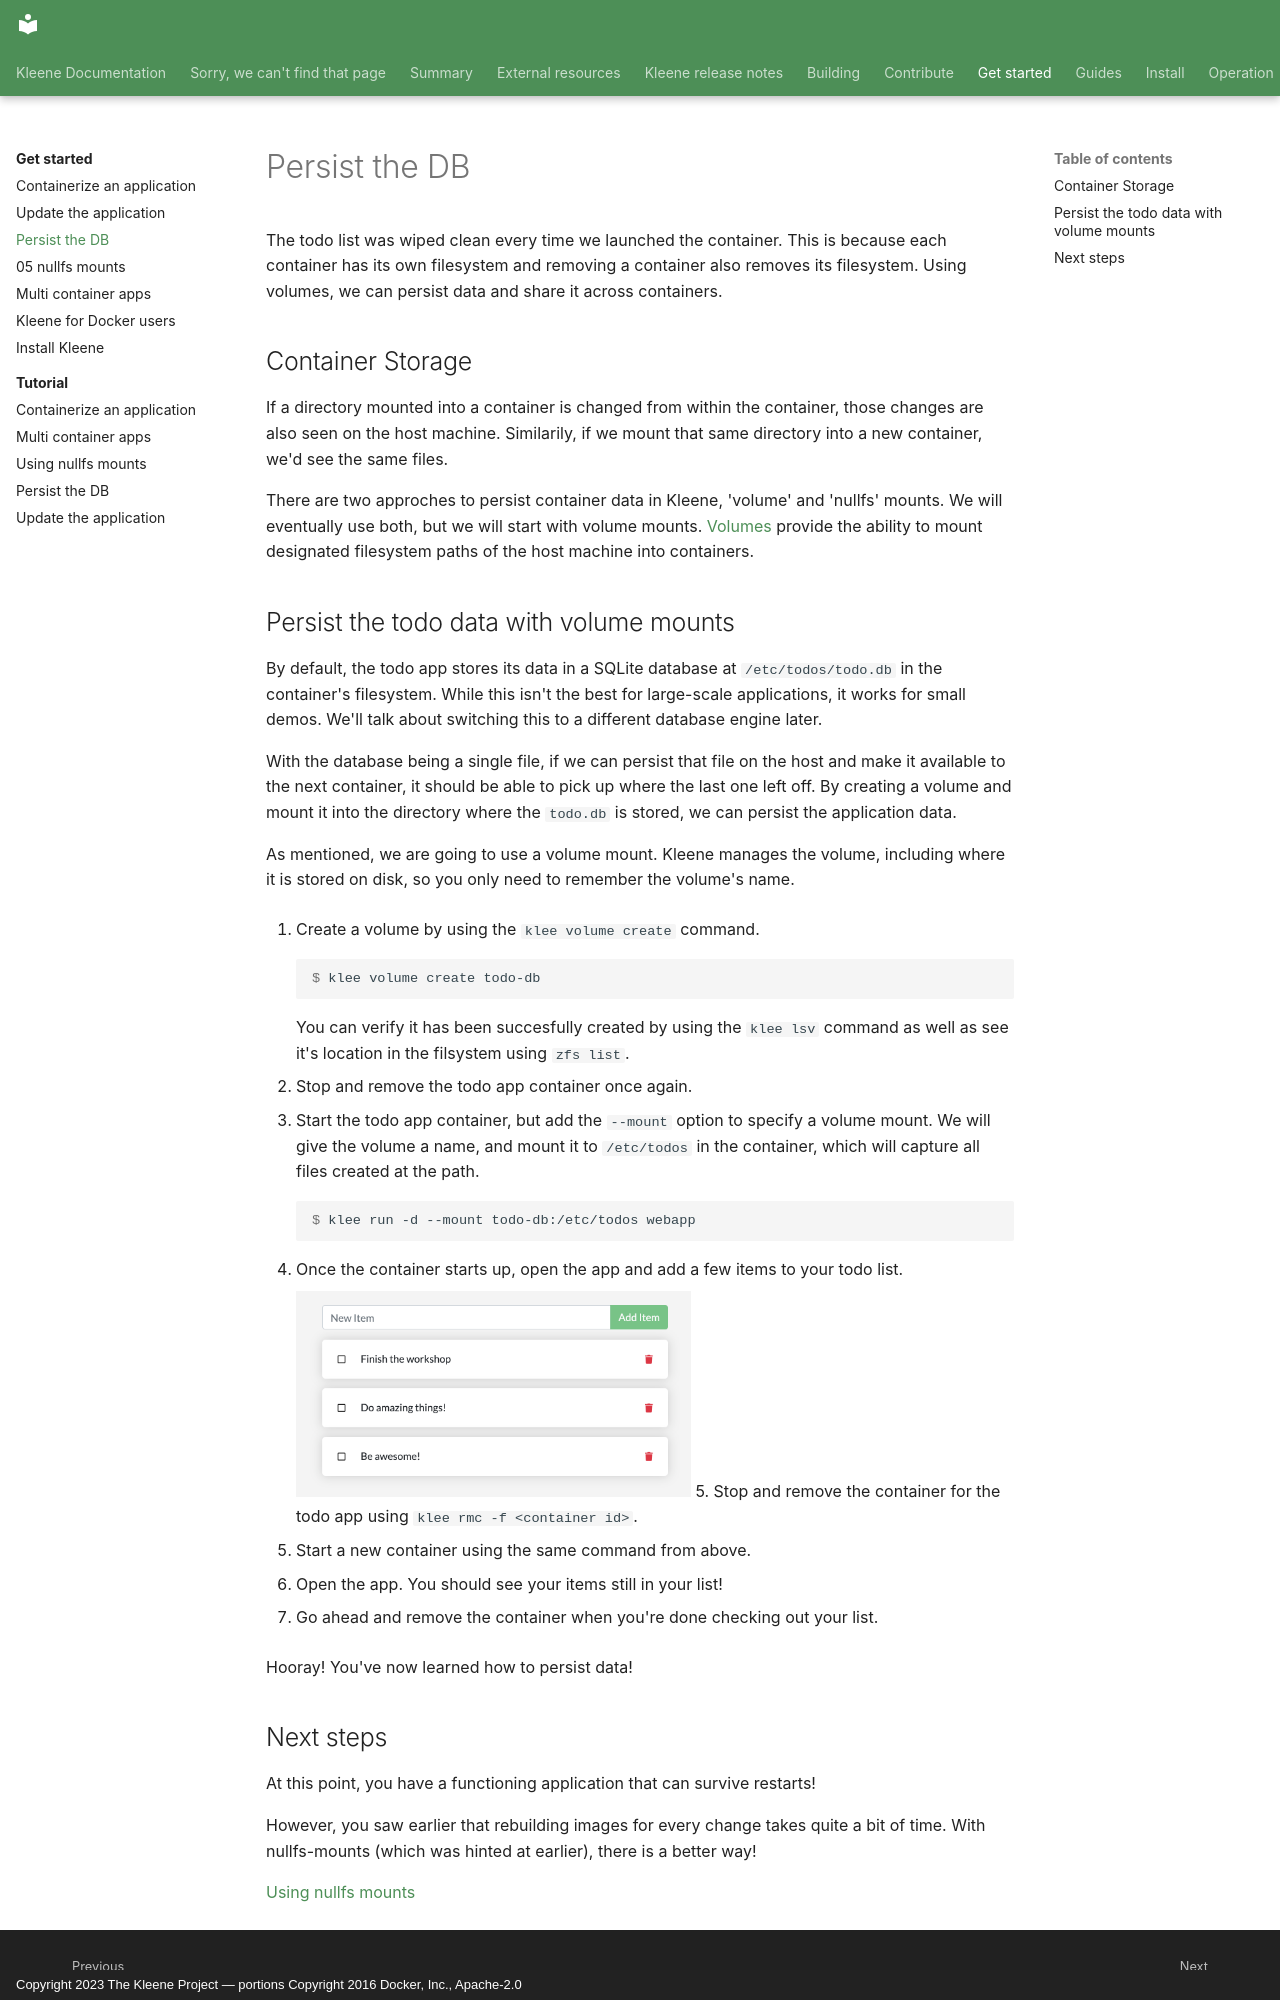

repository: kleene-project/docs · page: get-started/04_persisting_data/index.html · generator: mkdocs · copyright: Copyright 2023 The Kleene Project — portions Copyright 2016 Docker, Inc., Apache-2.0

---
title: "Persist the DB"
description: Making our DB persistent in our application
---

The todo list was wiped clean every time we launched the container.
This is because each container has its own filesystem and removing a
container also removes its filesystem. Using volumes, we can persist
data and share it across containers.

## Container Storage

If a directory mounted into a container is changed from within the container,
those changes are also seen on the host machine. Similarily, if we mount that same directory into a new container,
we'd see the same files.

There are two approches to persist container data in Kleene, 'volume' and 'nullfs' mounts.
We will eventually use both, but we will start with volume mounts.
[Volumes](../run/storage/volumes.md) provide the ability to mount designated filesystem paths
of the host machine into containers.

## Persist the todo data with volume mounts
By default, the todo app stores its data in a SQLite database at
`/etc/todos/todo.db` in the container's filesystem. While this isn't the best for large-scale applications,
it works for small demos. We'll talk about switching this to a different database engine later.

With the database being a single file, if we can persist that file on the host and make it available to the
next container, it should be able to pick up where the last one left off. By creating a volume and mount it
into the directory where the `todo.db` is stored, we can persist the application data.

As mentioned, we are going to use a volume mount. Kleene manages the volume, including where it is stored on disk,
so you only need to remember the volume's name.

1. Create a volume by using the `klee volume create` command.

    ```console
    $ klee volume create todo-db
    ```

    You can verify it has been succesfully created by using the `klee lsv` command as well as see it's location in the filsystem using `zfs list`.

2. Stop and remove the todo app container once again.

3. Start the todo app container, but add the `--mount` option to specify a volume mount. We will give the volume a name, and mount
   it to `/etc/todos` in the container, which will capture all files created at the path.

    ```console
    $ klee run -d --mount todo-db:/etc/todos webapp
    ```

4. Once the container starts up, open the app and add a few items to your todo list.

    ![Items added to todo list](images/items-added.png){ width="55%" }
5. Stop and remove the container for the todo app using `klee rmc -f <container id>`.

6. Start a new container using the same command from above.

7. Open the app. You should see your items still in your list!

8. Go ahead and remove the container when you're done checking out your list.

Hooray! You've now learned how to persist data!
